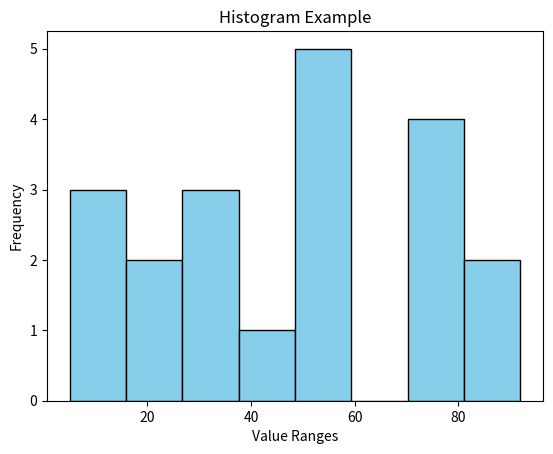

Reproduce this figure in Python.
import matplotlib.pyplot as plt
import numpy as np

# Data for the histogram
data = [22, 87, 5, 43, 56, 73, 55, 54, 11, 20, 51, 5, 79, 31, 27, 54, 92, 30, 72, 80]

# Create the histogram
plt.hist(data, bins=8, color='skyblue', edgecolor='black')

# Add title and labels
plt.title('Histogram Example')
plt.xlabel('Value Ranges')
plt.ylabel('Frequency')

# Show the chart
plt.show()
